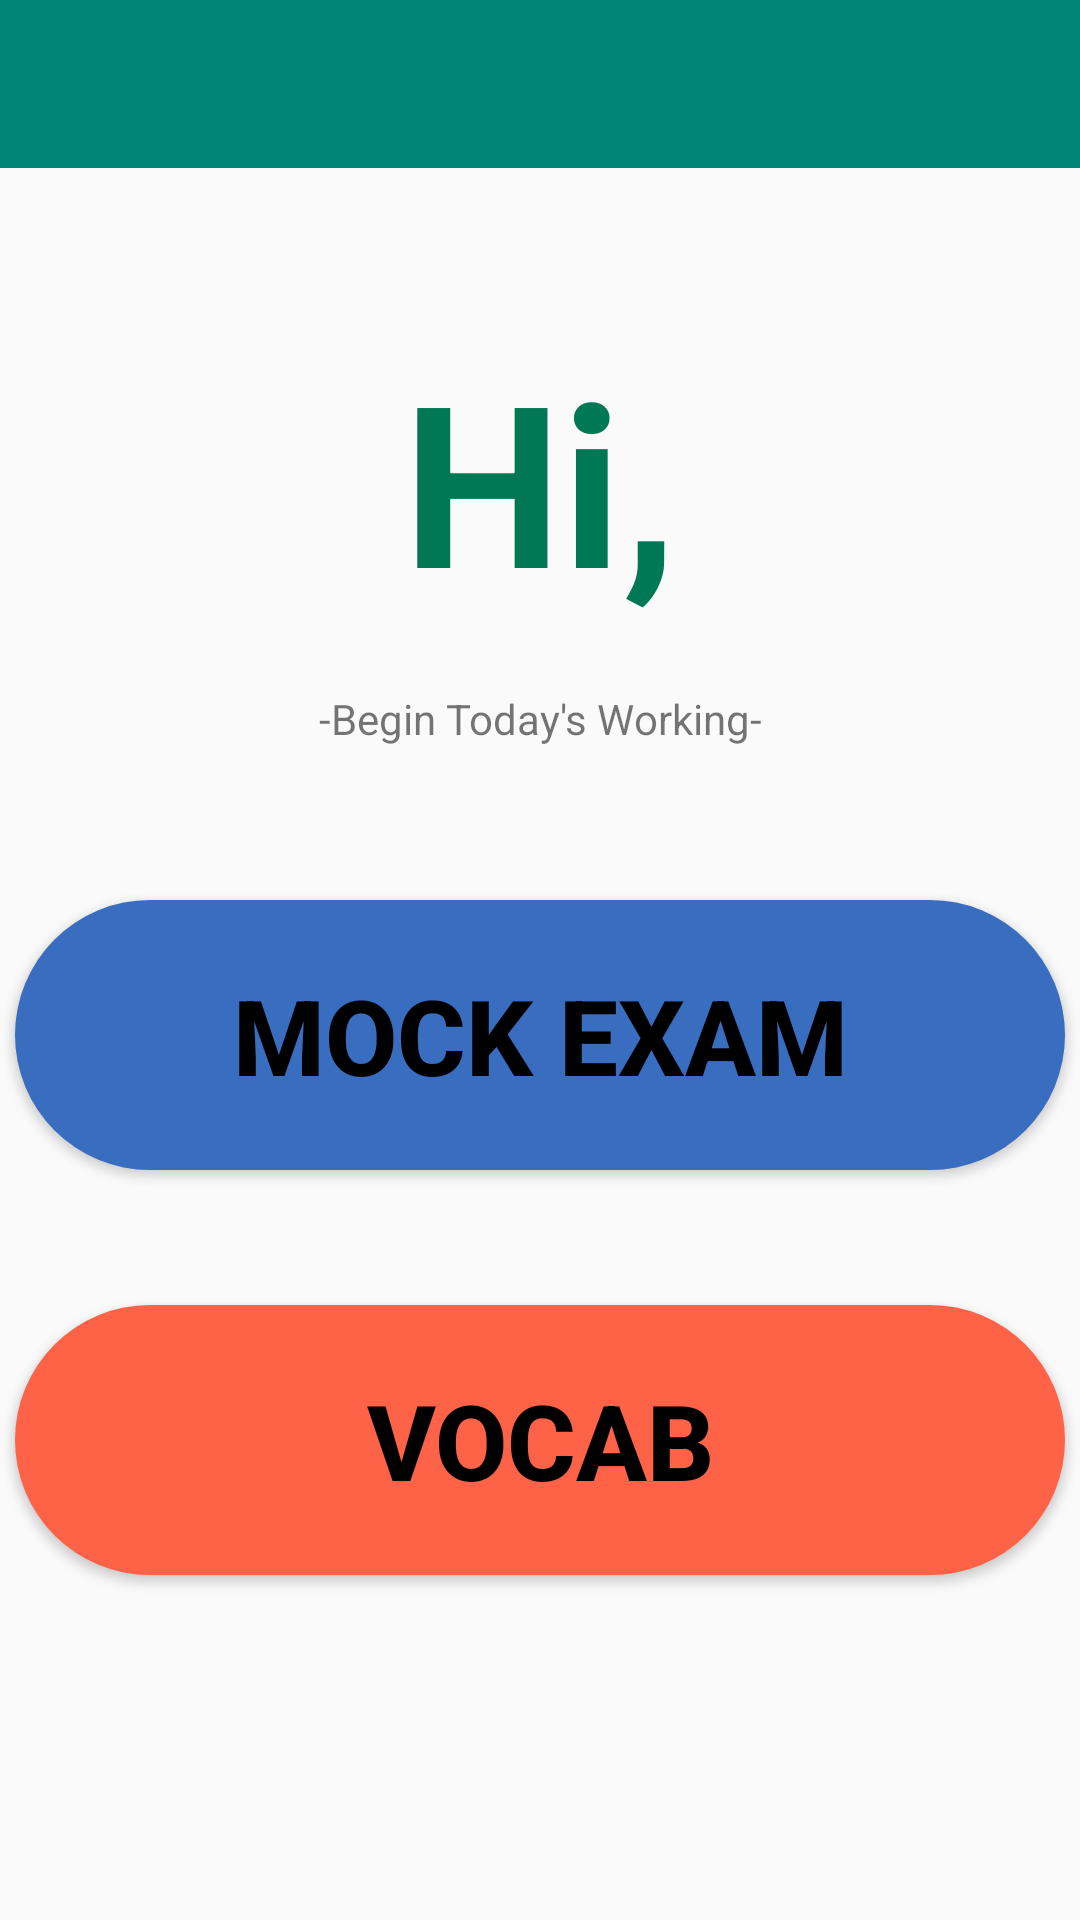

Reconstruct the res/layout file that produces this screen, plus the resources it refers to.
<!-- AndroidManifest.xml: application theme Theme.AppCompat.Light.NoActionBar -->
<!-- res/layout/activity_main_page.xml -->
<?xml version="1.0" encoding="utf-8"?>
<android.support.constraint.ConstraintLayout xmlns:android="http://schemas.android.com/apk/res/android"
    xmlns:app="http://schemas.android.com/apk/res-auto"
    xmlns:tools="http://schemas.android.com/tools"
    android:layout_width="match_parent"
    android:layout_height="match_parent"
    tools:context=".MainPage">

    <include
        android:id="@+id/action_bar"
        layout="@layout/action_bar">
    </include>

    <Button
        android:id="@+id/vocab"
        android:layout_width="350dp"
        android:layout_height="90dp"
        android:layout_marginStart="8dp"
        android:layout_marginTop="435dp"
        android:layout_marginEnd="8dp"
        android:background="@drawable/rounded_buttontm"
        android:text="Vocab"
        android:textColor="#000"
        android:textSize="35sp"
        android:textStyle="bold"
        app:layout_constraintEnd_toEndOf="parent"
        app:layout_constraintStart_toStartOf="parent"
        app:layout_constraintTop_toTopOf="parent" />

    <Button
        android:id="@+id/mockExam"
        android:layout_width="350dp"
        android:layout_height="90dp"
        android:layout_marginStart="8dp"
        android:layout_marginTop="300dp"
        android:layout_marginEnd="8dp"
        android:background="@drawable/rounded_button"
        android:text="Mock Exam"
        android:textColor="#000"
        android:textSize="35sp"
        android:textStyle="bold"
        app:layout_constraintEnd_toEndOf="parent"
        app:layout_constraintStart_toStartOf="parent"
        app:layout_constraintTop_toTopOf="parent" />

    <TextView
        android:id="@+id/Greeting"
        android:layout_width="wrap_content"
        android:layout_height="wrap_content"
        android:layout_marginStart="8dp"
        android:layout_marginTop="110dp"
        android:layout_marginEnd="8dp"
        android:text="Hi,"
        android:textColor="#075"
        android:textSize="75sp"
        android:textStyle="bold"
        app:layout_constraintEnd_toEndOf="parent"
        app:layout_constraintStart_toStartOf="parent"
        app:layout_constraintTop_toTopOf="parent" />

    <TextView
        android:id="@+id/greeting2"
        android:layout_width="wrap_content"
        android:layout_height="wrap_content"
        android:layout_marginStart="8dp"
        android:layout_marginTop="230dp"
        android:layout_marginEnd="8dp"
        android:text="-Begin Today's Working-"
        app:layout_constraintEnd_toEndOf="parent"
        app:layout_constraintStart_toStartOf="parent"
        app:layout_constraintTop_toTopOf="parent" />

</android.support.constraint.ConstraintLayout>
<!-- res/layout/action_bar.xml (included above) -->
<?xml version="1.0" encoding="utf-8"?>
<android.support.v7.widget.Toolbar xmlns:android="http://schemas.android.com/apk/res/android"
    xmlns:app="http://schemas.android.com/apk/res-auto"
    android:layout_width="match_parent"
    android:layout_height="wrap_content"

    android:theme="@style/CustomToolbarStyle"
    android:popupTheme="@style/CustomPopupStyle">

</android.support.v7.widget.Toolbar>
<!-- resources referenced by this layout -->
<resources>
  <!-- drawable rounded_button (drawable) -->
  <?xml version="1.0" encoding="utf-8"?>
  <shape xmlns:android="http://schemas.android.com/apk/res/android"
      android:shape="rectangle">
  
      <solid android:color="@color/blue"/>
      <corners android:radius="150dp"/>
  </shape>
  <!-- drawable rounded_buttontm (drawable) -->
  <?xml version="1.0" encoding="utf-8"?>
  <shape xmlns:android="http://schemas.android.com/apk/res/android"
      android:shape="rectangle">
  
      <solid android:color="@color/tomato"/>
      <corners android:radius="150dp"/>
  
  </shape>
  <style name="CustomPopupStyle" parent="Theme.AppCompat.Light.NoActionBar">
          <item name="android:background">@color/colorAccent</item>
          <item name="overlapAnchor">false</item>
          <item name="android:dropDownVerticalOffset">-16dp</item>
      </style>
  <style name="CustomToolbarStyle" parent="Theme.AppCompat.Light.NoActionBar">
          <item name="android:background">@color/colorPrimary</item>
      </style>
  <color name="blue">#396dbf</color>
  <color name="tomato">#ff6347</color>
  <color name="colorAccent">#D81B60</color>
  <color name="colorPrimary">#008577</color>
</resources>
